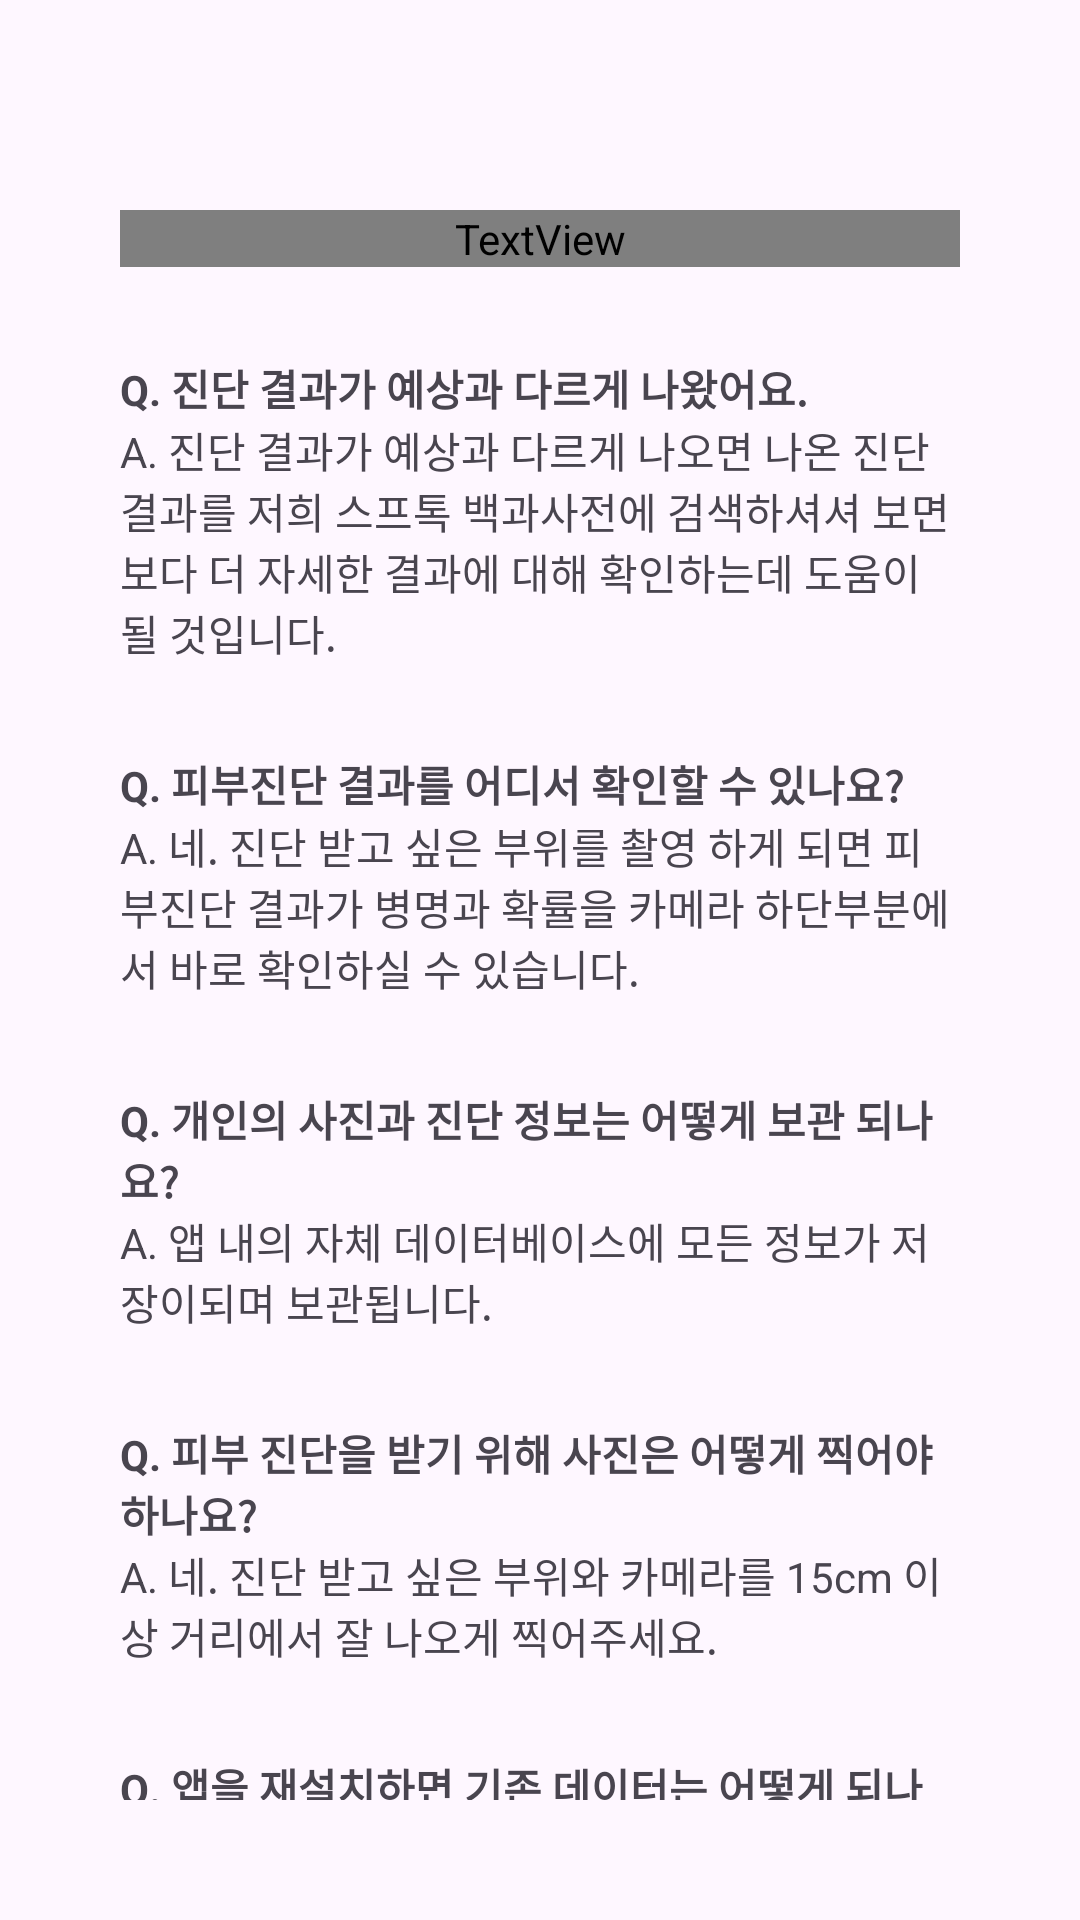

The Android layout XML behind this screen, and the referenced resources:
<!-- AndroidManifest.xml: application theme Theme.CapstoneDesign -->
<!-- res/layout/activity_qa.xml -->
<?xml version="1.0" encoding="utf-8"?>
<LinearLayout xmlns:android="http://schemas.android.com/apk/res/android"
    xmlns:app="http://schemas.android.com/apk/res-auto"
    xmlns:tools="http://schemas.android.com/tools"
    android:id="@+id/main"
    android:layout_width="match_parent"
    android:layout_height="match_parent"
    android:background="#FEF7FF"
    android:orientation="vertical"
    android:padding="40dp"
    tools:context=".QAActivity">

    <LinearLayout
        android:layout_width="match_parent"
        android:layout_height="match_parent"
        android:orientation="vertical">

        <TextView
            android:id="@+id/textView25"
            android:layout_width="match_parent"
            android:layout_height="wrap_content"
            android:layout_marginTop="30dp"
            android:fontFamily="@font/mitme"
            android:text="QA"
            android:textAlignment="center"
            android:textColor="#F2E2F8"
            android:textSize="48sp" />

        <TextView
            android:id="@+id/textView26"
            android:layout_width="match_parent"
            android:layout_height="wrap_content"
            android:layout_marginTop="30dp"
            android:text="Q. 진단 결과가 예상과 다르게 나왔어요."
            android:textStyle="bold" />

        <TextView
            android:id="@+id/textView31"
            android:layout_width="match_parent"
            android:layout_height="wrap_content"
            android:text="A. 진단 결과가 예상과 다르게 나오면 나온 진단 결과를 저희 스프톡 백과사전에 검색하셔셔 보면 보다 더 자세한 결과에 대해 확인하는데 도움이 될 것입니다." />

        <TextView
            android:id="@+id/textView27"
            android:layout_width="match_parent"
            android:layout_height="wrap_content"
            android:layout_marginTop="30dp"
            android:text="Q. 피부진단 결과를 어디서 확인할 수 있나요?"
            android:textStyle="bold" />

        <TextView
            android:id="@+id/textView32"
            android:layout_width="match_parent"
            android:layout_height="wrap_content"
            android:text="A. 네. 진단 받고 싶은 부위를 촬영 하게 되면 피부진단 결과가 병명과 확률을 카메라 하단부분에서 바로 확인하실 수 있습니다." />

        <TextView
            android:id="@+id/textView28"
            android:layout_width="match_parent"
            android:layout_height="wrap_content"
            android:layout_marginTop="30dp"
            android:text="Q. 개인의 사진과 진단 정보는 어떻게 보관 되나요?"
            android:textStyle="bold" />

        <TextView
            android:id="@+id/textView33"
            android:layout_width="match_parent"
            android:layout_height="wrap_content"
            android:text="A. 앱 내의 자체 데이터베이스에 모든 정보가 저장이되며 보관됩니다." />

        <TextView
            android:id="@+id/textView29"
            android:layout_width="match_parent"
            android:layout_height="wrap_content"
            android:layout_marginTop="30dp"
            android:text="Q. 피부 진단을 받기 위해 사진은 어떻게 찍어야 하나요?"
            android:textStyle="bold" />

        <TextView
            android:id="@+id/textView34"
            android:layout_width="match_parent"
            android:layout_height="wrap_content"
            android:text="A. 네. 진단 받고 싶은 부위와 카메라를 15cm 이상 거리에서 잘 나오게 찍어주세요." />

        <TextView
            android:id="@+id/textView30"
            android:layout_width="match_parent"
            android:layout_height="wrap_content"
            android:layout_marginTop="30dp"
            android:text="Q. 앱을 재설치하면 기존 데이터는 어떻게 되나요?"
            android:textStyle="bold" />

        <TextView
            android:id="@+id/textView35"
            android:layout_width="match_parent"
            android:layout_height="wrap_content"
            android:text="A. 네. 회원을 탈퇴하지 않는 이상 삭제하고 재설치하셔도 기존 데이터는 앱 내의 자체 데이터베이스에 보관되어 있어 기존 데이터를 보실 수 있습니다." />

        <Button
            android:id="@+id/btn_Back5"
            android:layout_width="68dp"
            android:layout_height="64dp"
            android:layout_marginTop="80dp"
            android:backgroundTint="#FAF8FA"
            android:gravity="center"
            android:singleLine="false"
            android:text="◀"
            android:textColor="#F2E2F8"
            android:textSize="20sp"
            app:layout_constraintBottom_toBottomOf="parent"
            tools:layout_editor_absoluteX="35dp" />

    </LinearLayout>

</LinearLayout>
<!-- resources referenced by this layout -->
<resources>
  <style name="Theme.CapstoneDesign" parent="Base.Theme.CapstoneDesign" />
  <style name="Base.Theme.CapstoneDesign" parent="Theme.Material3.DayNight.NoActionBar">
          
          
          <item name="windowNoTitle">true</item>
          <item name="android:itemBackground">@drawable/line_sample</item>
          <item name="android:windowIsTranslucent">true</item>
      </style>
  <!-- drawable line_sample (drawable) -->
  <?xml version="1.0" encoding="utf-8"?>
  <layer-list xmlns:android="http://schemas.android.com/apk/res/android">
      <item
          android:bottom ="1dp"
          android:left ="-2dp"
          android:right="-2dp"
          android:top="-2dp"    >
          <shape android:shape="rectangle">
              <stroke android:color="#E2DEE2"
                  android:width="1dp"/>
          </shape>
      </item>
  
  
  </layer-list>
</resources>
